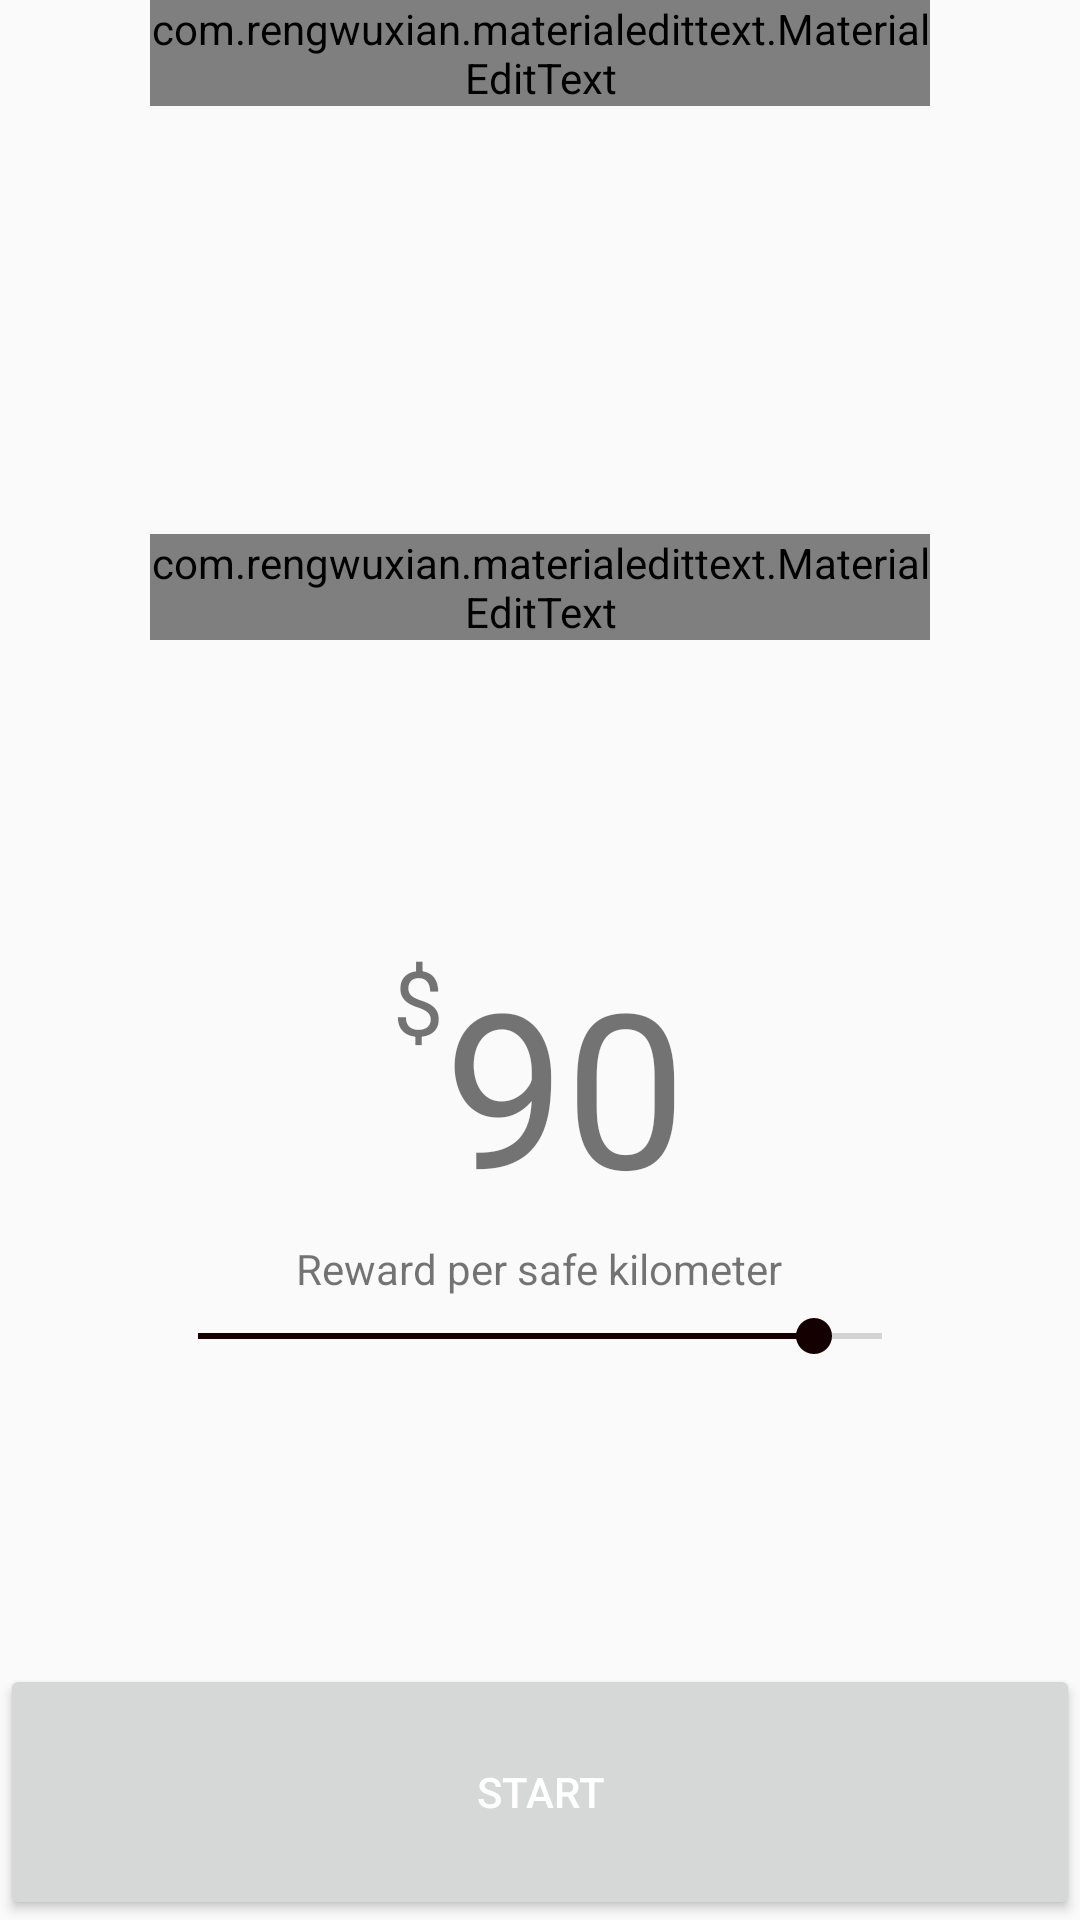

The Android layout XML behind this screen, and the referenced resources:
<!-- AndroidManifest.xml: application theme AppTheme -->
<!-- res/layout/fragment_start.xml -->
<?xml version="1.0" encoding="utf-8"?>
<LinearLayout xmlns:android="http://schemas.android.com/apk/res/android"
    xmlns:app="http://schemas.android.com/apk/res-auto"
    android:orientation="vertical"
    android:layout_width="match_parent"
    android:layout_height="match_parent"
    android:gravity="center_horizontal"
    android:layout_marginTop="30dp">

    <RelativeLayout
        android:layout_width="match_parent"
        android:layout_height="0dp"
        android:orientation="vertical"
        android:layout_marginLeft="50dp"
        android:layout_marginRight="50dp"
        android:layout_weight="0.25">

        <com.rengwuxian.materialedittext.MaterialEditText
            android:id="@+id/inputParentEmail"
            android:layout_width="match_parent"
            android:layout_height="wrap_content"
            android:layout_alignParentTop="true"
            android:inputType="textEmailAddress"
            android:ems="10"
            app:met_floatingLabel="normal"
            android:hint="Parents Email" />

        <com.rengwuxian.materialedittext.MaterialEditText
            android:id="@+id/inputDriverEmail"
            android:layout_width="match_parent"
            android:layout_height="wrap_content"
            android:layout_alignParentBottom="true"
            android:inputType="textEmailAddress"
            android:ems="10"
            android:hint="Drivers Email"
            app:met_floatingLabel="normal"
            app:met_floatingLabelText="Drivers Email" />
    </RelativeLayout>


    <LinearLayout
        android:layout_width="match_parent"
        android:layout_height="0dp"
        android:orientation="vertical"
        android:layout_weight="0.4"
        android:gravity="center_vertical|center_horizontal"
        android:layout_marginLeft="50dp"
        android:layout_marginRight="50dp">
        <LinearLayout
            android:layout_width="wrap_content"
            android:layout_height="wrap_content"
            android:orientation="horizontal">
            <TextView
                android:layout_width="wrap_content"
                android:layout_height="wrap_content"
                android:textSize="30sp"
                android:text="$" />
            <TextView
                android:id="@+id/tvPricePerKm"
                android:layout_width="wrap_content"
                android:layout_height="wrap_content"
                android:layout_gravity="center_horizontal"
                android:textSize="72sp"
                android:text="90"/>
        </LinearLayout>
        <TextView
            android:layout_width="wrap_content"
            android:layout_height="wrap_content"
            android:text="Reward per safe kilometer"
            android:layout_marginTop="4dp"
            android:layout_marginBottom="4dp" />
        <SeekBar
            android:layout_width="match_parent"
            android:layout_height="wrap_content"
            android:id="@+id/seekBar"
            android:progress="90"
            android:max="100"
            android:indeterminate="false" />
    </LinearLayout>

    <Button
        android:id="@+id/btnStart"
        android:layout_width="match_parent"
        android:layout_height="0dp"
        android:minHeight="0dp"
        android:minWidth="0dp"
        android:padding="12dp"
        android:textColor="@android:color/white"
        android:text="@string/start"
        android:layout_weight="0.1" />
</LinearLayout>
<!-- resources referenced by this layout -->
<resources>
  <string name="start">Start</string>
  <style name="AppTheme" parent="Theme.AppCompat.Light.DarkActionBar">
          
          <item name="colorPrimary">@color/colorPrimary</item>
          <item name="colorPrimaryDark">@color/colorPrimaryDark</item>
          <item name="colorAccent">@color/colorAccent</item>
      </style>
  <color name="colorPrimary">#EC2426</color>
  <color name="colorPrimaryDark">#8C0E10</color>
  <color name="colorAccent">#140000</color>
</resources>
